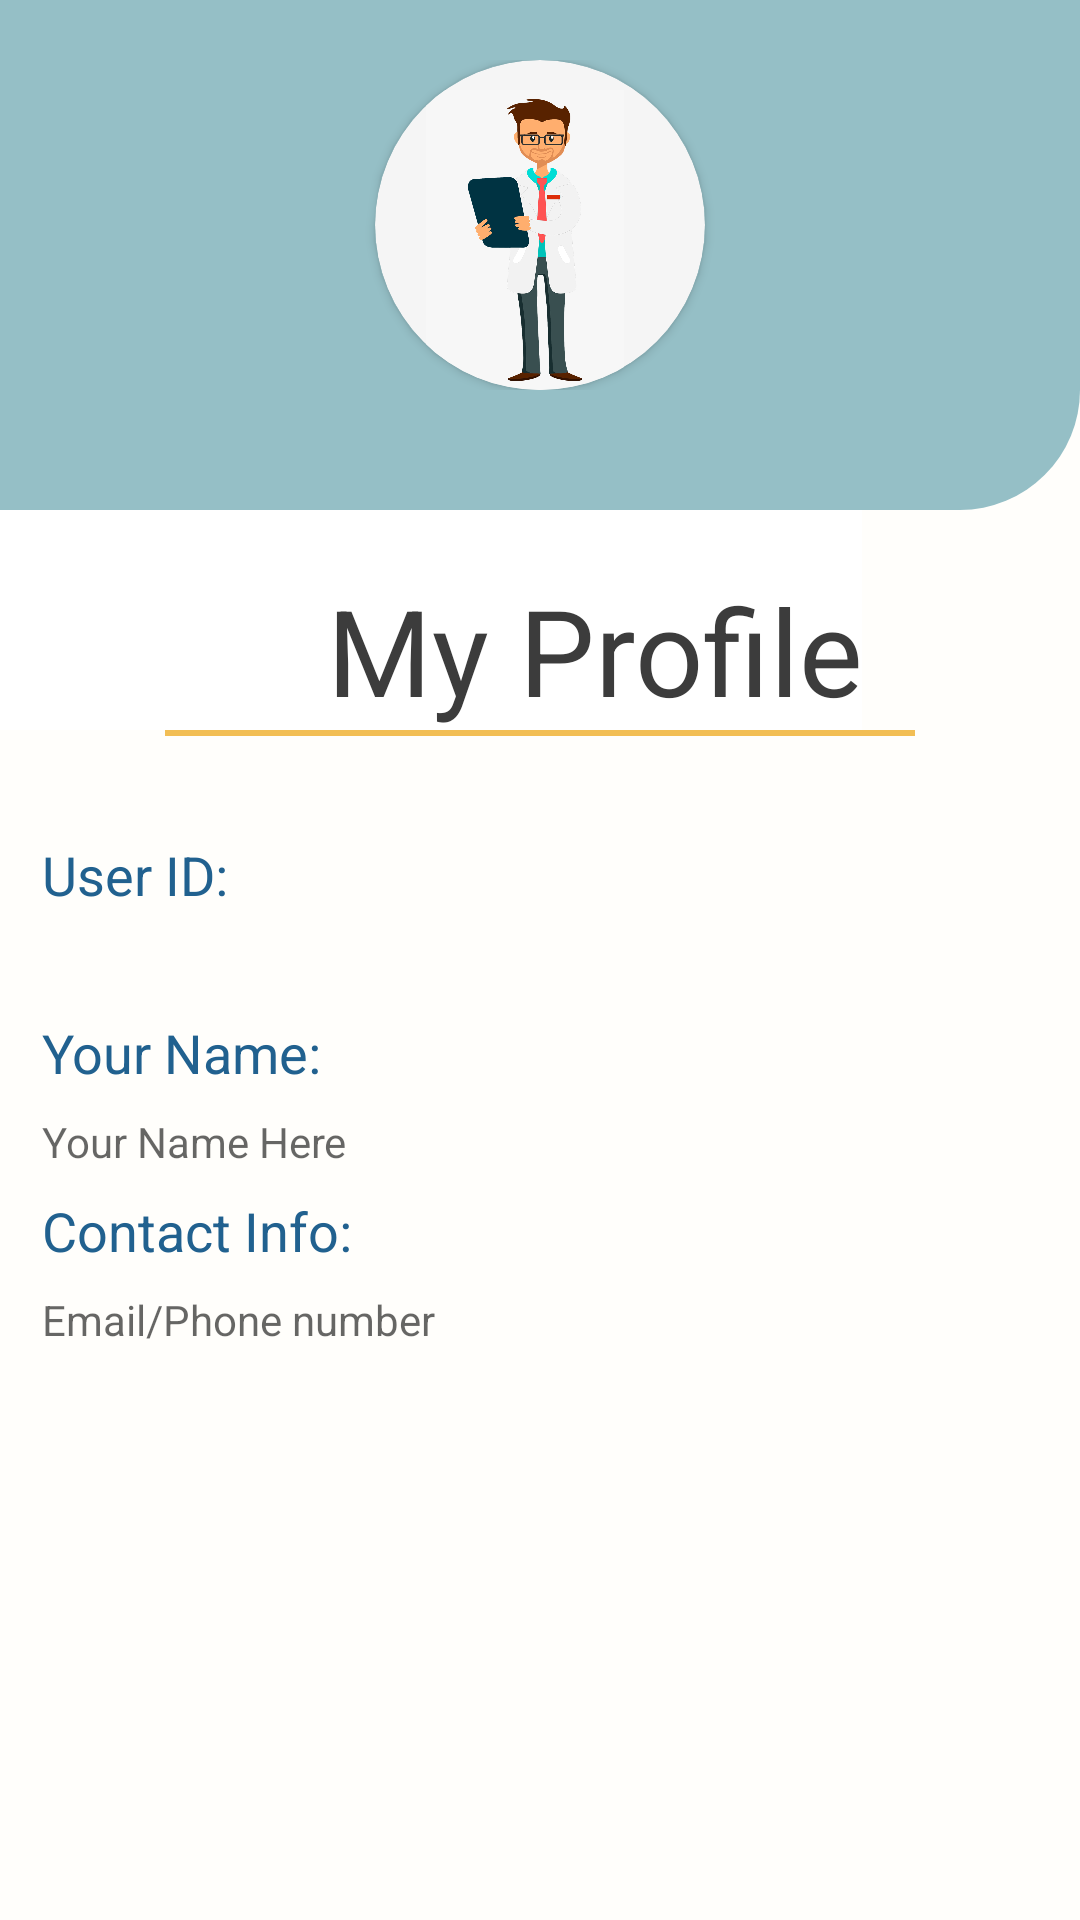

Reconstruct the res/layout file that produces this screen, plus the resources it refers to.
<!-- AndroidManifest.xml: application theme Theme.SparkTrials -->
<!-- res/layout/fragment_me.xml -->
<?xml version="1.0" encoding="utf-8"?>
<LinearLayout xmlns:android="http://schemas.android.com/apk/res/android"
    xmlns:app="http://schemas.android.com/apk/res-auto"
    xmlns:tools="http://schemas.android.com/tools"
    android:layout_width="match_parent"
    android:layout_height="match_parent"
    android:orientation="vertical"
    android:background="@color/backdrop"
    tools:context=".main.me.MeFragment" >

    <View
        android:layout_width="match_parent"
        android:layout_height="20dp"
        android:background="@color/header"/>
    <LinearLayout
        android:layout_width="match_parent"
        android:layout_height="wrap_content"
        android:background="@color/header"
        android:orientation="horizontal"
        android:gravity="center">

        <androidx.cardview.widget.CardView
            android:layout_width="110dp"
            android:layout_height="110dp"
            android:layout_gravity="center"
            android:foregroundGravity="center"
            app:cardCornerRadius="75dp"
            app:cardBackgroundColor="@color/lightgrey"
            >

            <ImageView
                android:layout_width="100dp"
                android:layout_height="100dp"
                android:layout_gravity="bottom|center_vertical"
                android:src="@drawable/avatarfree">

            </ImageView>
        </androidx.cardview.widget.CardView>
    </LinearLayout>

    <ImageView
        android:layout_width="match_parent"
        android:layout_height="40dp"
        android:layout_gravity="center"
        android:src="@drawable/header_right"/>

    <LinearLayout
        android:layout_width="match_parent"
        android:layout_height="wrap_content"
        android:orientation="horizontal"
        android:background="@color/backdrop">

        <TextView
            android:layout_width="wrap_content"
            android:layout_height="wrap_content"
            android:layout_weight="3"
            android:paddingTop="20dp"
            android:background="#FFFFFF"
            android:gravity="end"
            android:text="My Profile"
            android:textAlignment="textEnd"
            android:textColor="@color/norm_text"
            android:textSize="40sp" />

        <ImageButton
            android:id="@+id/btn_ep"
            android:layout_width="wrap_content"
            android:layout_height="wrap_content"
            android:layout_weight="2"
            android:paddingTop="20dp"
            android:layout_gravity="center_vertical|start"
            android:background="@color/backdrop"
            android:src="@drawable/edit_icon" />

    </LinearLayout>

    <View
        android:layout_width="250dp"
        android:layout_height="2dp"
        android:layout_gravity="center"
        android:background="@color/spark_text"/>

    <Space
        android:layout_width="match_parent"
        android:layout_height="30dp"
        android:background="@color/backdrop"/>

    <TextView
        android:id="@+id/id1"
        android:layout_width="wrap_content"
        android:layout_height="wrap_content"
        android:layout_margin="4dp"
        android:paddingLeft="10dp"
        android:text="User ID: "
        android:textColor="@color/main_text"
        android:textSize="18sp" />
    <TextView
        android:layout_width="match_parent"
        android:layout_height="wrap_content"
        android:id="@+id/user_id"
        android:layout_margin="4dp"
        android:drawablePadding="7dp"
        android:paddingLeft="10dp"
        android:textColor="@color/neutral"
        android:textSize="14sp"/>
    <TextView
        android:id="@+id/id2"
        android:layout_width="wrap_content"
        android:layout_height="wrap_content"
        android:textColor="@color/main_text"
        android:textSize="18sp"
        android:text="Your Name: "
        android:layout_margin="4dp"
        android:paddingLeft="10dp"/>
    <TextView
        android:layout_width="match_parent"
        android:layout_height="wrap_content"
        android:hint="Your Name Here"
        android:id="@+id/tvName"
        android:layout_margin="4dp"
        android:drawablePadding="7dp"
        android:paddingLeft="10dp"
        android:textColor="@color/neutral"
        android:textSize="14sp"/>

    <TextView
        android:id="@+id/id3"
        android:layout_width="wrap_content"
        android:layout_height="wrap_content"
        android:layout_margin="4dp"
        android:paddingLeft="10dp"
        android:text="Contact Info: "
        android:textColor="@color/main_text"
        android:textSize="18sp" />
    <TextView
        android:layout_width="match_parent"
        android:layout_height="wrap_content"
        android:hint="Email/Phone number"
        android:id="@+id/experimenter_contact"
        android:layout_margin="4dp"
        android:drawablePadding="7dp"
        android:paddingLeft="10dp"
        android:textColor="@color/neutral"
        android:textSize="14sp"/>

</LinearLayout>
<!-- resources referenced by this layout -->
<resources>
  <color name="backdrop">#FFFEFB</color>
  <color name="header">#95BFC6</color>
  <color name="lightgrey">#F5F5F5</color>
  <color name="main_text">#21618F</color>
  <color name="neutral">#8E8E8E</color>
  <color name="norm_text">#3C3C3C</color>
  <color name="spark_text">#F2BE54</color>
  <!-- drawable avatarfree: png bitmap (drawable, 139725 bytes) -->
  <!-- drawable header_right (drawable) -->
  <?xml version="1.0" encoding="utf-8"?>
  <shape xmlns:android="http://schemas.android.com/apk/res/android">
      <solid android:color="@color/header"/>
      <corners android:bottomRightRadius="40dp"/>
  </shape>
  <style name="Theme.SparkTrials" parent="Theme.MaterialComponents.DayNight.NoActionBar">
          
          <item name="colorPrimary">@color/spark_text</item>
          <item name="colorPrimaryVariant">@color/header</item>
          <item name="colorOnPrimary">@color/white</item>
          
          <item name="colorSecondary">@color/spark_text</item>
          <item name="colorSecondaryVariant">@color/norm_text</item>
          <item name="colorOnSecondary">@color/black</item>
          
          <item name="android:statusBarColor" tools:targetApi="l">@color/neutral</item>
          
      </style>
  <color name="white">#FFFFFFFF</color>
  <color name="black">#FF000000</color>
</resources>
